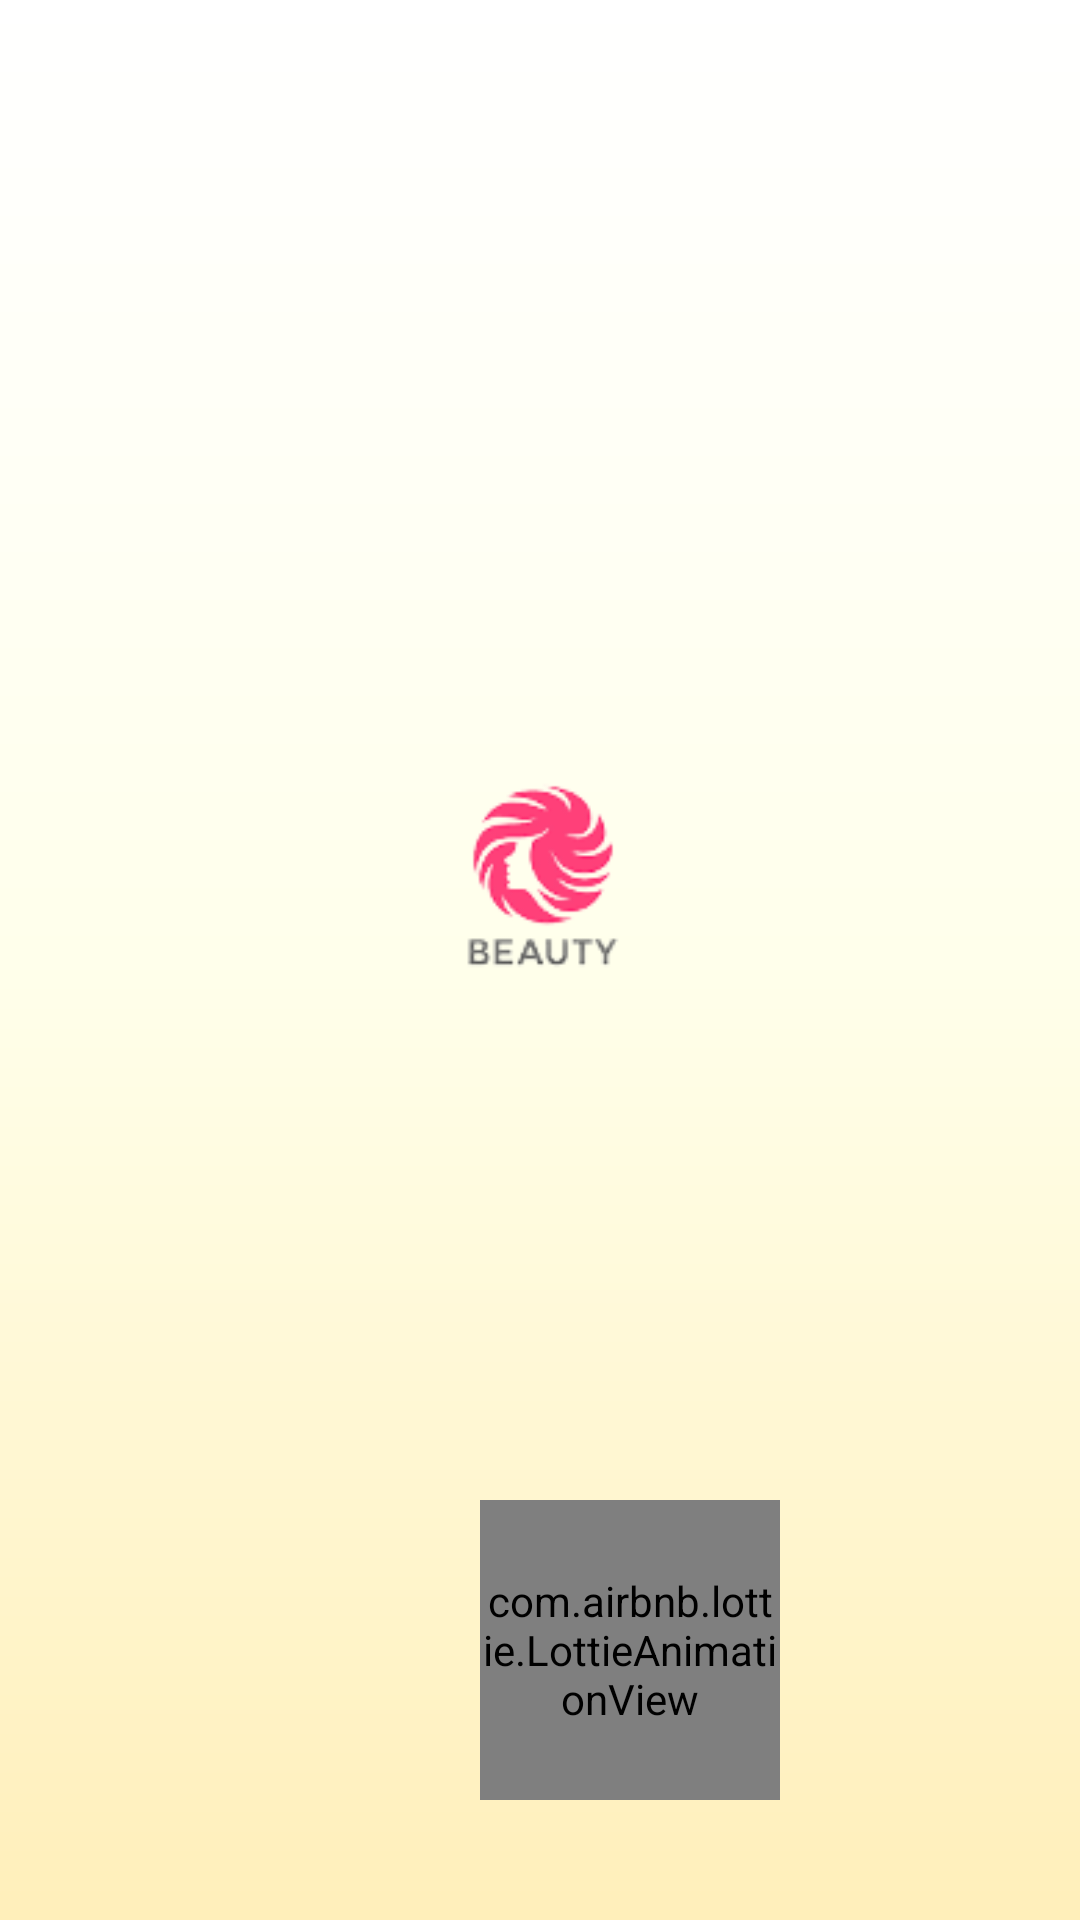

Here is an Android app screen rendered from its layout file. Give the layout XML and the strings, colors and styles it references.
<!-- AndroidManifest.xml: application theme Theme.Beauty -->
<!-- res/layout/activity_main.xml -->
<?xml version="1.0" encoding="utf-8"?>
<RelativeLayout xmlns:android="http://schemas.android.com/apk/res/android"
    xmlns:app="http://schemas.android.com/apk/res-auto"
    xmlns:tools="http://schemas.android.com/tools"
    android:layout_width="match_parent"
    android:layout_height="match_parent"
    android:background="@drawable/gradient"
    tools:context=".MainActivity">

    <ImageView
        android:id="@+id/iv"
        android:layout_width="221dp"
        android:layout_height="221dp"
        android:layout_alignParentStart="true"
        android:layout_alignParentTop="true"
        android:layout_alignParentEnd="true"
        android:layout_alignParentBottom="true"
        android:layout_marginStart="96dp"
        android:layout_marginLeft="100dp"
        android:layout_marginTop="224dp"
        android:layout_marginEnd="94dp"
        android:layout_marginBottom="286dp"

        android:backgroundTintMode="screen"
        app:srcCompat="@drawable/beautya"></ImageView>

    <com.airbnb.lottie.LottieAnimationView
        android:layout_width="100dp"
        android:layout_height="100dp"
        android:layout_marginLeft="160dp"
        android:layout_marginTop="500dp"
        app:lottie_autoPlay="true"
        app:lottie_loop="true"
        app:lottie_rawRes="@raw/lottie"></com.airbnb.lottie.LottieAnimationView>


</RelativeLayout>
<!-- resources referenced by this layout -->
<resources>
  <!-- drawable beautya: png bitmap (drawable, 6316 bytes) -->
  <!-- drawable gradient (drawable) -->
  <?xml version="1.0" encoding="utf-8"?>
  <shape xmlns:android="http://schemas.android.com/apk/res/android">
  <gradient
      android:startColor="@color/start_color"
      android:centerColor="@color/center_color"
      android:endColor="@color/end_color"
      android:angle="100"></gradient>
  </shape>
  <style name="Theme.Beauty" parent="Theme.MaterialComponents.DayNight.DarkActionBar">
          
          <item name="colorPrimary">@color/purple_500</item>
          <item name="colorPrimaryVariant">@color/purple_700</item>
          <item name="colorOnPrimary">@color/white</item>
          
          <item name="colorSecondary">@color/teal_200</item>
          <item name="colorSecondaryVariant">@color/teal_700</item>
          <item name="colorOnSecondary">@color/black</item>
          
          <item name="android:statusBarColor" tools:targetApi="l">?attr/colorPrimaryVariant</item>
          
      </style>
  <color name="start_color">#FFFFFF</color>
  <color name="center_color">#FFFFEB</color>
  <color name="end_color">#FFEFBA</color>
  <color name="purple_500">#FF6200EE</color>
  <color name="purple_700">#FF3700B3</color>
  <color name="white">#FFFFFFFF</color>
  <color name="teal_200">#FF03DAC5</color>
  <color name="teal_700">#FF018786</color>
  <color name="black">#FF000000</color>
</resources>
